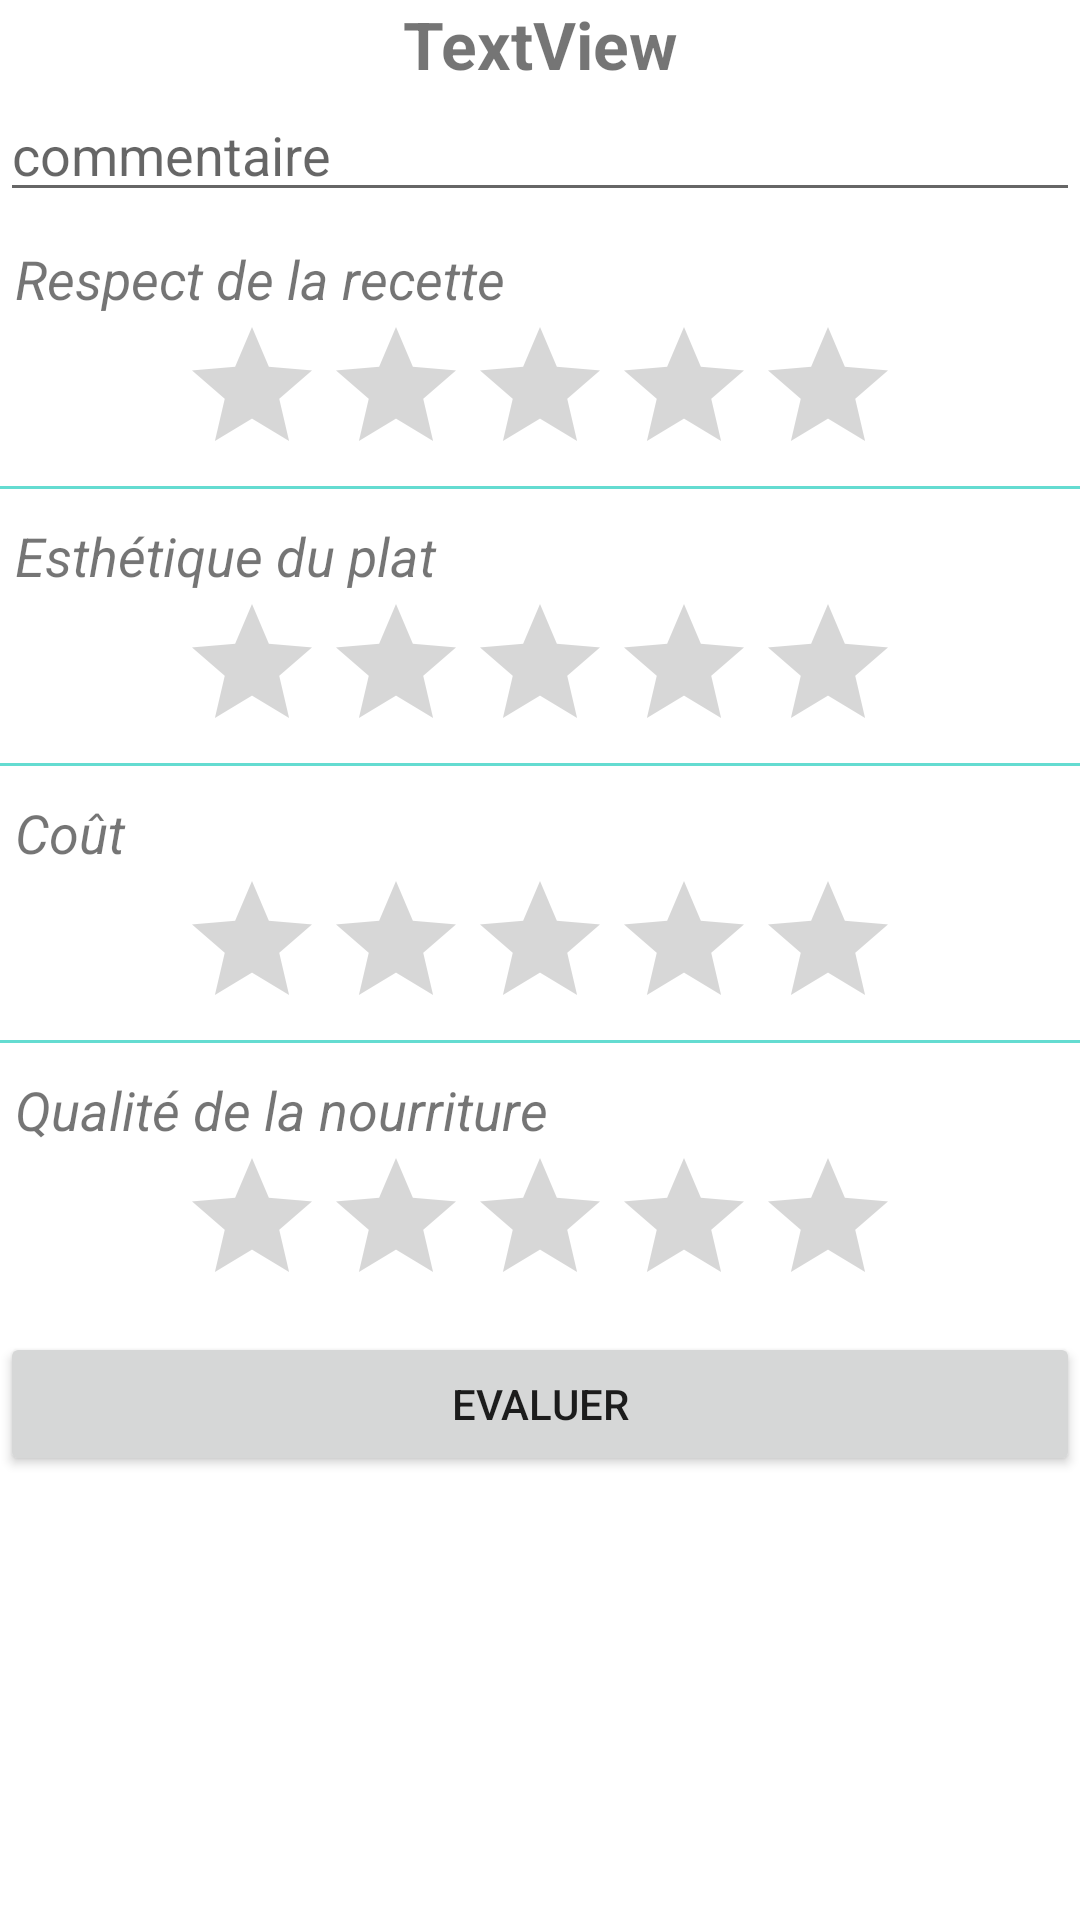

Write the Android layout XML for this screen, with the resource values it uses.
<!-- AndroidManifest.xml: application theme Theme.Easyfood42 -->
<!-- res/layout/activity_evaluation.xml -->
<?xml version="1.0" encoding="utf-8"?>
<LinearLayout xmlns:android="http://schemas.android.com/apk/res/android"
    xmlns:app="http://schemas.android.com/apk/res-auto"
    xmlns:tools="http://schemas.android.com/tools"
    android:layout_width="match_parent"
    android:layout_height="match_parent"
    android:orientation="vertical"
    tools:context=".client.EvaluationActivity">

    <TextView
        android:id="@+id/tv_evalResto"
        android:layout_width="match_parent"
        android:layout_height="wrap_content"
        android:text="TextView"
        android:textAlignment="center"
        android:textSize="22sp"
        android:textStyle="bold" />

    <EditText
        android:id="@+id/et_commentaire"
        android:layout_width="match_parent"
        android:layout_height="wrap_content"
        android:ems="10"
        android:hint="commentaire"
        android:inputType="textPersonName" />

    <TextView
        android:id="@+id/tv_recetteP"
        android:layout_width="match_parent"
        android:layout_height="wrap_content"
        android:layout_marginTop="10sp"
        android:paddingLeft="5sp"
        android:text="Respect de la recette"
        android:textSize="18sp"
        android:textStyle="italic" />

    <RatingBar
        android:id="@+id/rb_evalRecette"
        style="@style/Widget.AppCompat.RatingBar"
        android:layout_width="wrap_content"
        android:layout_height="wrap_content"
        android:layout_gravity="center_horizontal"
        android:isIndicator="false"
        android:stepSize="1" />

    <View
        android:id="@+id/view1"
        android:layout_width="396dp"
        android:layout_height="1dp"
        android:layout_gravity="center_horizontal"
        android:background="#64DCD1" />

    <TextView
        android:id="@+id/tv_esthetiqueP"
        android:layout_width="match_parent"
        android:layout_height="wrap_content"
        android:layout_marginTop="10sp"
        android:paddingLeft="5sp"
        android:text="Esthétique du plat"
        android:textSize="18sp"
        android:textStyle="italic" />

    <RatingBar
        android:id="@+id/rb_esthetiqueP"
        android:layout_width="wrap_content"
        android:layout_height="wrap_content"
        android:layout_gravity="center_horizontal"
        android:stepSize="1" />

    <View
        android:id="@+id/view2"
        android:layout_width="396dp"
        android:layout_height="1dp"
        android:layout_gravity="center_horizontal"
        android:background="#64DCD1" />

    <TextView
        android:id="@+id/tv_coutP"
        android:layout_width="match_parent"
        android:layout_height="wrap_content"
        android:layout_marginTop="10sp"
        android:paddingLeft="5sp"
        android:text="Coût"
        android:textSize="18sp"
        android:textStyle="italic" />

    <RatingBar
        android:id="@+id/rb_coutP"
        android:layout_width="wrap_content"
        android:layout_height="wrap_content"
        android:layout_gravity="center_horizontal"
        android:stepSize="1" />

    <View
        android:id="@+id/view3"
        android:layout_width="396dp"
        android:layout_height="1dp"
        android:layout_gravity="center_horizontal"
        android:background="#64DCD1" />

    <TextView
        android:id="@+id/tv_qualiteNourriture"
        android:layout_width="match_parent"
        android:layout_height="wrap_content"
        android:layout_marginTop="10sp"
        android:paddingLeft="5sp"
        android:text="Qualité de la nourriture"
        android:textSize="18sp"
        android:textStyle="italic" />

    <RatingBar
        android:id="@+id/rb_qualiteNourriture"
        android:layout_width="wrap_content"
        android:layout_height="wrap_content"
        android:layout_gravity="center_horizontal"
        android:stepSize="1" />

    <Button
        android:id="@+id/b_saveEval"
        android:layout_width="match_parent"
        android:layout_height="wrap_content"
        android:layout_marginTop="5sp"
        android:text="Evaluer" />


    <TextView
        android:id="@+id/tv_erreur"
        android:layout_width="match_parent"
        android:layout_height="wrap_content"
        android:text="Mettre un commentaire"
        android:textAlignment="center"
        android:textColor="#F10000"
        android:textSize="18sp"
        android:textStyle="bold"
        android:visibility="invisible" />

</LinearLayout>
<!-- resources referenced by this layout -->
<resources>
  <style name="Theme.Easyfood42" parent="Theme.MaterialComponents.DayNight.DarkActionBar">
          
          <item name="colorPrimary">@color/purple_500</item>
          <item name="colorPrimaryVariant">@color/purple_700</item>
          <item name="colorOnPrimary">@color/white</item>
          
          <item name="colorSecondary">@color/teal_200</item>
          <item name="colorSecondaryVariant">@color/teal_700</item>
          <item name="colorOnSecondary">@color/black</item>
          
          <item name="android:statusBarColor" tools:targetApi="l">?attr/colorPrimaryVariant</item>
          
      </style>
  <color name="purple_500">#96CAD1</color>
  <color name="purple_700">#68C0CC</color>
  <color name="white">#FFFFFFFF</color>
  <color name="teal_200">#FF03DAC5</color>
  <color name="teal_700">#FF018786</color>
  <color name="black">#FF000000</color>
</resources>
